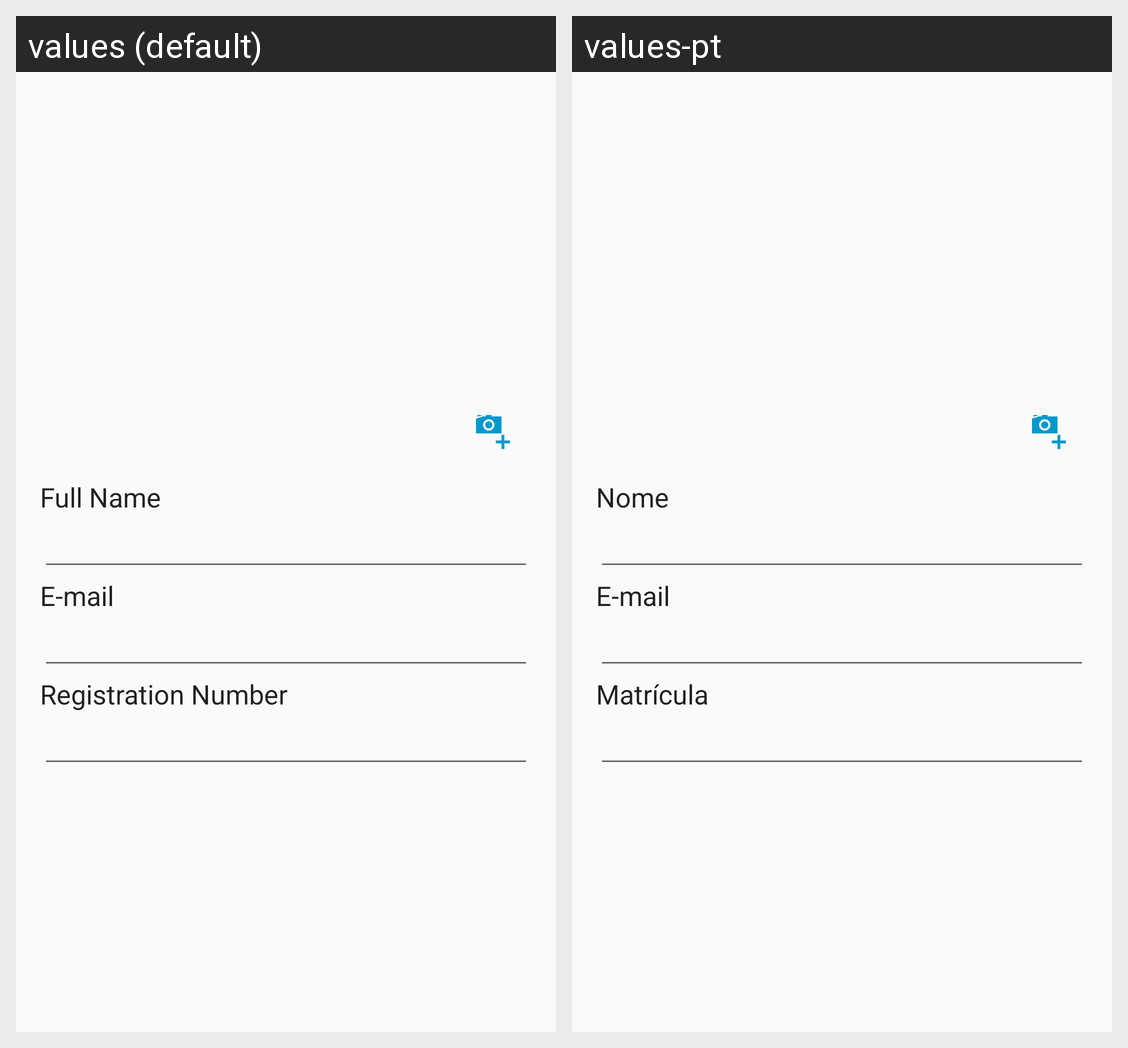

Here is an Android app screen in its default locale and in the app's own translations. Write out the translated-string differences for the strings that appear on this screen.
Android screen res/layout/activity_person_edit.xml rendered under 2 locales, left to right: values (default), values-pt. Device: Nexus 5 (rendered at 1080×1920; each locale shown at half size, 540×960, under a caption strip naming it); theme AppTheme.
Strings drawn on this screen, with the default value and each locale's value (text and hints the layout hard-codes, and strings that could not be matched under every locale, appear in the picture but are not listed):

label_person_name
  values: Full Name
  values-pt: Nome

label_person_email
  values: E-mail
  values-pt: E-mail

label_person_registration_number
  values: Registration Number
  values-pt: Matrícula
